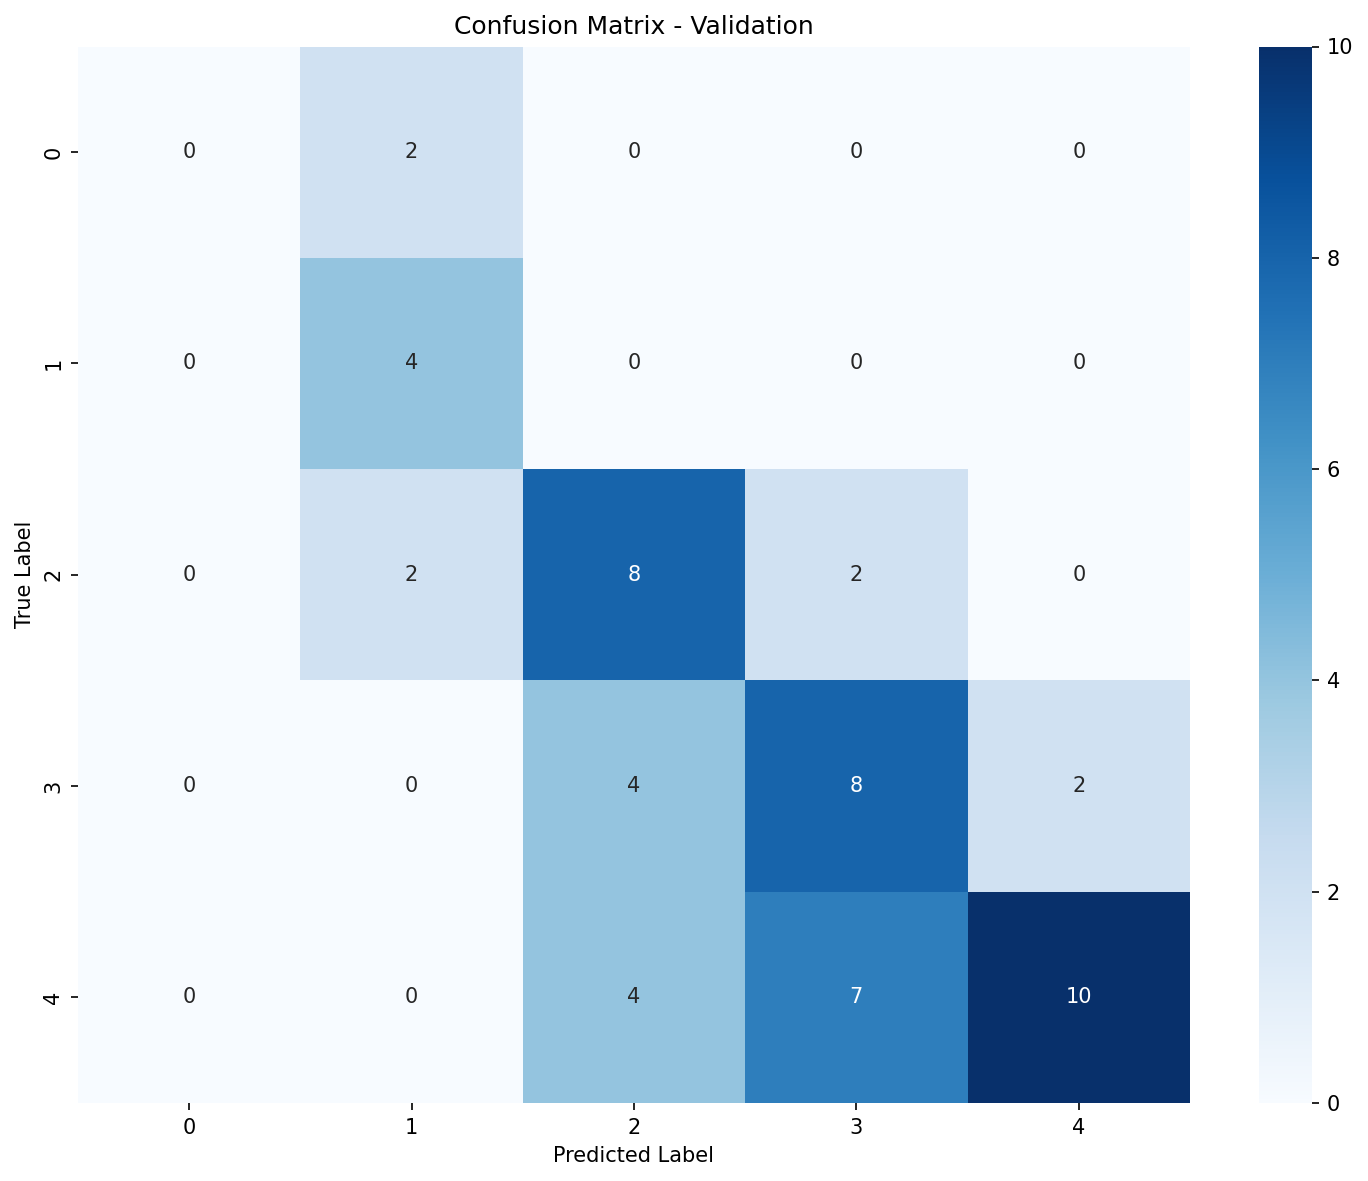

Source data for this figure (header and first rows):
, Pred_0, Pred_1, Pred_2, Pred_3, Pred_4
True_0, 0, 2, 0, 0, 0
True_1, 0, 4, 0, 0, 0
True_2, 0, 2, 8, 2, 0
True_3, 0, 0, 4, 8, 2
True_4, 0, 0, 4, 7, 10
